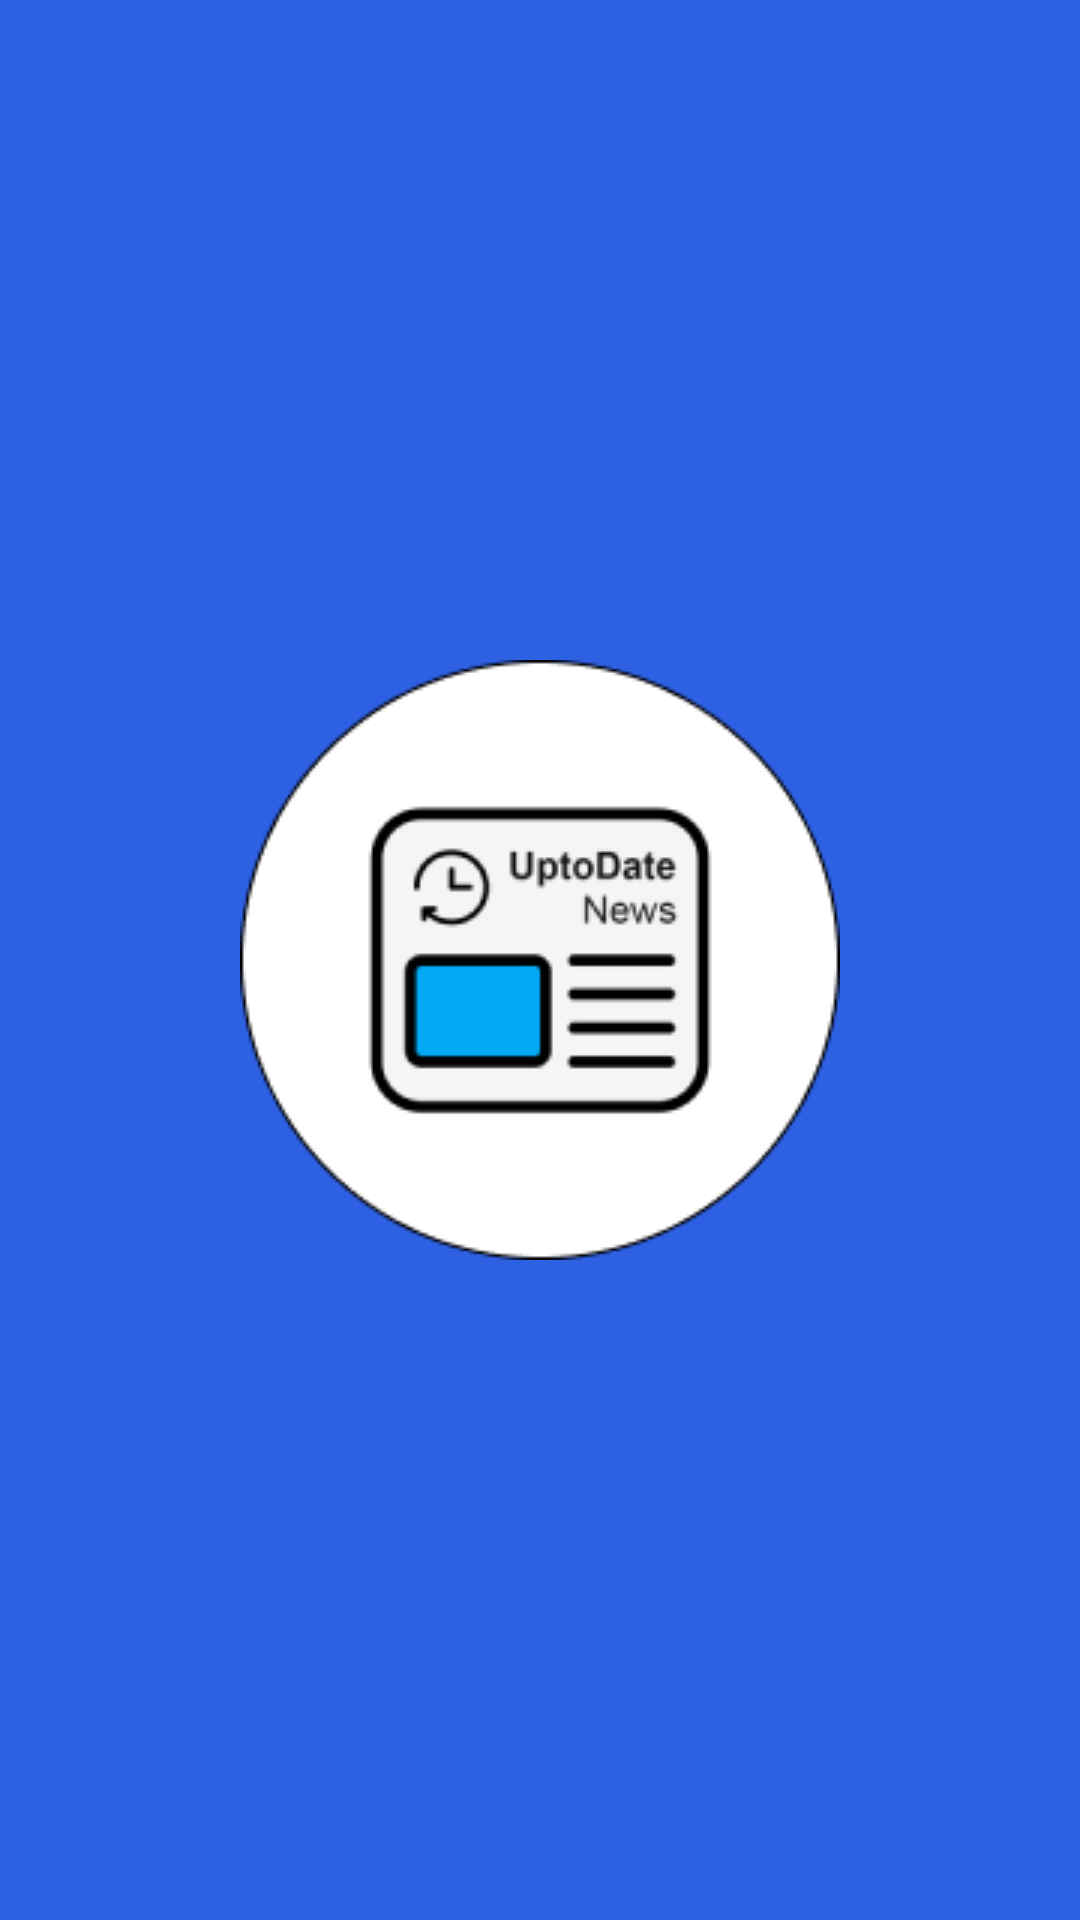

Android layout source for this screen:
<!-- AndroidManifest.xml: application theme Theme.UpToDate -->
<!-- res/layout/fragment_splash_screen.xml -->
<?xml version="1.0" encoding="utf-8"?>
<FrameLayout xmlns:android="http://schemas.android.com/apk/res/android"
    xmlns:tools="http://schemas.android.com/tools"
    android:layout_width="match_parent"
    android:layout_height="match_parent"
    tools:context=".SplashScreenFragment">


    <androidx.constraintlayout.widget.ConstraintLayout
        xmlns:android="http://schemas.android.com/apk/res/android"
        xmlns:app="http://schemas.android.com/apk/res-auto"
        xmlns:tools="http://schemas.android.com/tools"
        android:layout_width="match_parent"
        android:layout_height="match_parent"
        android:background="#2D60E3"
        tools:context=".SplashScreen">

        <ImageView
            android:id="@+id/app_logo"
            android:layout_width="wrap_content"
            android:layout_height="wrap_content"
            android:src="@drawable/logo_round"
            app:layout_constraintBottom_toBottomOf="parent"
            app:layout_constraintLeft_toLeftOf="parent"
            app:layout_constraintRight_toRightOf="parent"
            app:layout_constraintTop_toTopOf="parent" />


    </androidx.constraintlayout.widget.ConstraintLayout>

</FrameLayout>
<!-- resources referenced by this layout -->
<resources>
  <!-- drawable logo_round: webp bitmap (drawable, 4086 bytes) -->
  <style name="Theme.UpToDate" parent="Theme.MaterialComponents.DayNight.DarkActionBar">
          
          <item name="colorPrimary">#2D60E3</item>
          <item name="colorPrimaryVariant">#2D60E3</item>
          <item name="colorOnPrimary">@color/white</item>
          
          <item name="colorSecondary">#8AA7F1</item>
          <item name="colorSecondaryVariant">#5D76B6</item>
          <item name="colorOnSecondary">@color/black</item>
          
          <item name="android:statusBarColor" tools:targetApi="l">?attr/colorPrimaryVariant</item>
          
  
          
          <item name="android:colorButtonNormal">@color/buttonColor</item>
      </style>
  <color name="white">#FFFFFFFF</color>
  <color name="black">#FF000000</color>
  <color name="buttonColor">#FFFFFFFF</color>
</resources>
